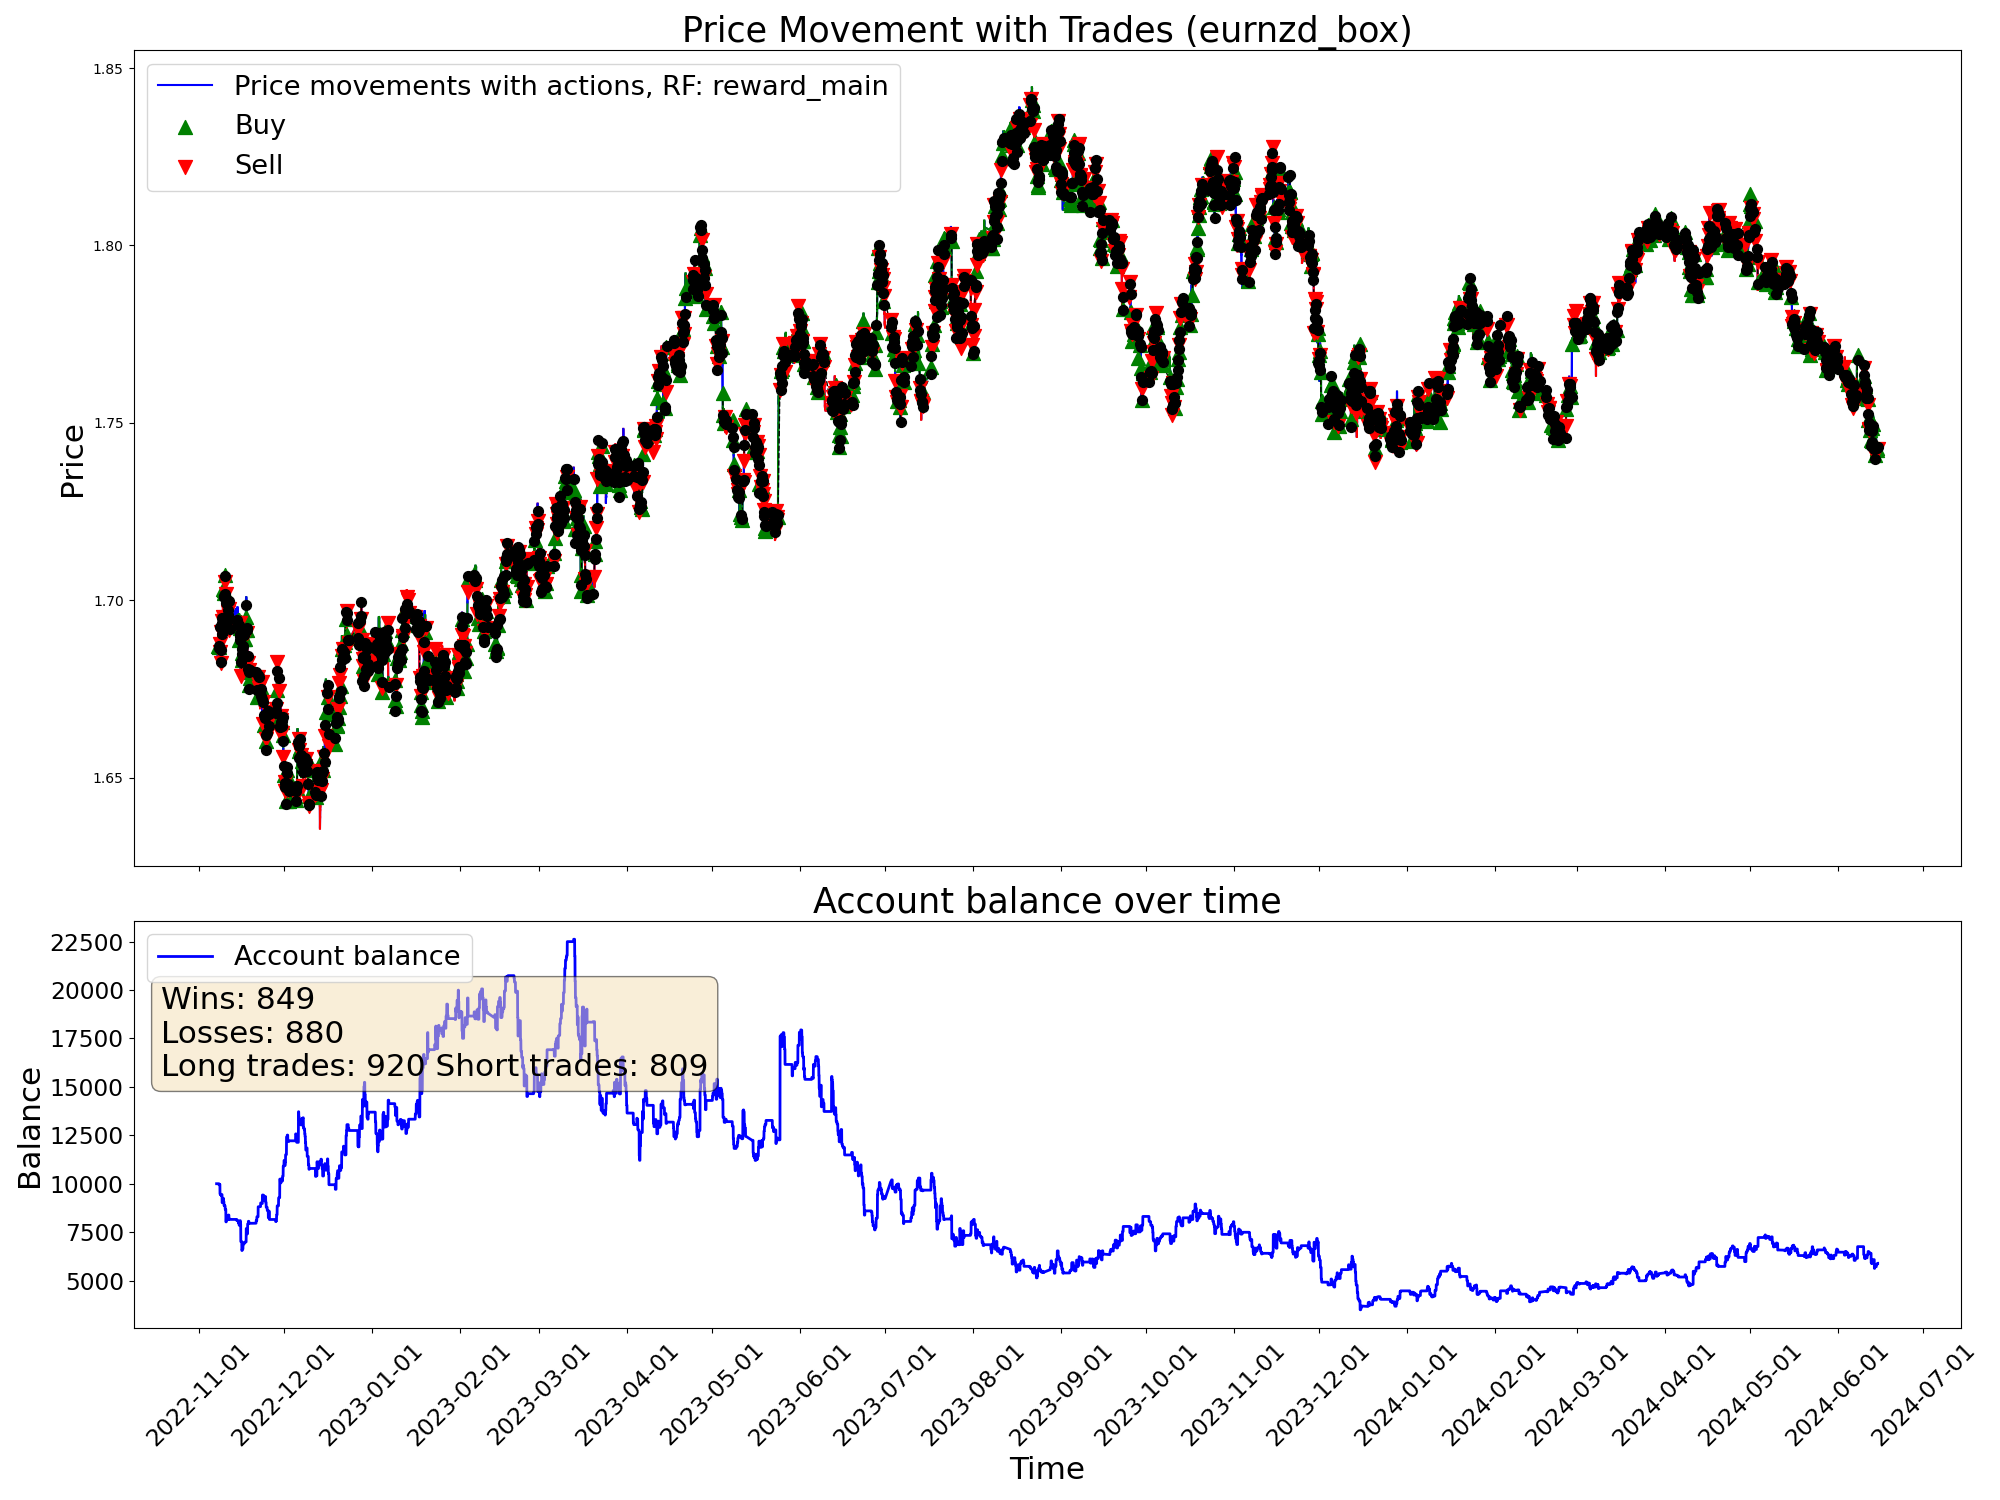

Data behind this chart, as committed beside it:
time, open, high, low, close, tick_volume, actDir, actRisk, eReward, eAccBalance, eWins, eLosses, pType, pOpenPrice, pSLPrice, pTPPrice, pProfit
2022-11-07 05:00:00, 1.688, 1.688, 1.685, 1.686, 3129, 0.0, 0.0, 0.0, 10000, 0, 0, 0, 0.0, 0.0, 0.0, 0.0
2022-11-07 06:00:00, 1.686, 1.687, 1.685, 1.686, 2114, 0.0, 0.0, 0.0, 10000, 0, 0, 0, 0.0, 0.0, 0.0, 0.0
2022-11-07 07:00:00, 1.686, 1.687, 1.685, 1.687, 2634, 0.0, 0.0, 0.0, 10000, 0, 0, 0, 0.0, 0.0, 0.0, 0.0
2022-11-07 08:00:00, 1.687, 1.688, 1.686, 1.687, 3000, 0.0, 0.0, 0.0, 10000, 0, 0, 0, 0.0, 0.0, 0.0, 0.0
2022-11-07 09:00:00, 1.687, 1.69, 1.687, 1.689, 4736, 0.0, 0.0, 0.0, 10000, 0, 0, 0, 0.0, 0.0, 0.0, 0.0
2022-11-07 10:00:00, 1.689, 1.69, 1.686, 1.687, 6044, 0.0, 0.0, 0.0, 10000, 0, 0, 0, 0.0, 0.0, 0.0, 0.0
2022-11-07 11:00:00, 1.687, 1.688, 1.684, 1.688, 5290, 0.0, 0.0, 0.0, 10000, 0, 0, 0, 0.0, 0.0, 0.0, 0.0
2022-11-07 12:00:00, 1.688, 1.689, 1.687, 1.688, 4201, 0.0, 0.0, 0.0, 10000, 0, 0, 0, 0.0, 0.0, 0.0, 0.0
2022-11-07 13:00:00, 1.688, 1.688, 1.686, 1.686, 3269, 0.0, 0.0, 0.0, 10000, 0, 0, 0, 0.0, 0.0, 0.0, 0.0
2022-11-07 14:00:00, 1.686, 1.687, 1.685, 1.685, 4217, 0.0, 0.0, 0.0, 10000, 0, 0, 0, 0.0, 0.0, 0.0, 0.0
2022-11-07 15:00:00, 1.686, 1.686, 1.682, 1.684, 5926, 0.0, 0.0, 0.0, 10000, 0, 0, 0, 0.0, 0.0, 0.0, 0.0
2022-11-07 16:00:00, 1.684, 1.688, 1.682, 1.687, 7078, -0.4501, -0.4501, 0.0, 10000, 0, 0, 0, 1.687, 1.692, 0.0, 0.0
2022-11-07 17:00:00, 1.687, 1.689, 1.686, 1.687, 6911, 0.9126, 0.9126, 0.0, 10000, 0, 0, 1, 1.687, 1.685, 0.0, 0.0
2022-11-07 18:00:00, 1.687, 1.689, 1.687, 1.689, 5206, 0.07422, 0.07422, 0.0, 10000, 0, 0, 1, 1.687, 1.685, 0.0, 0.0
2022-11-07 19:00:00, 1.689, 1.691, 1.688, 1.69, 3936, 0.7069, 0.7069, 0.0, 10000, 0, 0, 1, 1.687, 1.685, 0.0, 0.0
2022-11-07 20:00:00, 1.69, 1.691, 1.689, 1.69, 3084, -0.3661, -0.3661, 0.0, 10000, 0, 0, 1, 1.687, 1.685, 0.0, 0.0
2022-11-07 21:00:00, 1.69, 1.69, 1.688, 1.689, 2353, -0.3265, -0.3265, 0.0, 10000, 0, 0, 1, 1.687, 1.685, 0.0, 0.0
2022-11-07 22:00:00, 1.689, 1.689, 1.687, 1.687, 2449, 1.0, 1.0, 0.0, 10000, 0, 0, 1, 1.687, 1.685, 0.0, 0.0
2022-11-07 23:00:00, 1.687, 1.688, 1.686, 1.687, 1037, 0.3602, 0.3602, 0.0, 10000, 0, 0, 1, 1.687, 1.685, 0.0, 0.0
2022-11-08 00:00:00, 1.687, 1.687, 1.685, 1.687, 600, 0.388, 0.388, 0.0, 10000, 0, 0, 1, 1.687, 1.685, 0.0, 0.0
2022-11-08 01:00:00, 1.687, 1.688, 1.686, 1.687, 1925, -0.7565, -0.7565, 0.0, 9948, 0, 1, 0, 0.0, 0.0, 0.0, -52.48
2022-11-08 02:00:00, 1.687, 1.687, 1.685, 1.687, 2249, 1.0, 1.0, 0.0, 9948, 0, 1, 1, 1.687, 1.684, 0.0, 0.0
2022-11-08 03:00:00, 1.687, 1.688, 1.685, 1.688, 3867, -1.0, -1.0, 0.0, 9948, 0, 1, 1, 1.687, 1.684, 0.0, 0.0
2022-11-08 04:00:00, 1.688, 1.688, 1.684, 1.687, 2475, 0.8766, 0.8766, 0.0, 9948, 0, 1, 1, 1.687, 1.684, 0.0, 0.0
2022-11-08 05:00:00, 1.687, 1.688, 1.686, 1.687, 2090, -1.0, -1.0, 0.0, 9972, 1, 1, 0, 0.0, 0.0, 0.0, 24.56
2022-11-08 06:00:00, 1.687, 1.688, 1.686, 1.688, 1502, -1.0, -1.0, 0.0, 9972, 1, 1, 2, 1.688, 1.691, 0.0, 0.0
2022-11-08 07:00:00, 1.688, 1.691, 1.688, 1.689, 2727, 0.9843, 0.9843, 0.0, 9972, 1, 1, 2, 1.688, 1.691, 0.0, 0.0
2022-11-08 08:00:00, 1.689, 1.69, 1.688, 1.689, 3165, 0.2464, 0.2464, 0.0, 9972, 1, 1, 2, 1.688, 1.691, 0.0, 0.0
2022-11-08 09:00:00, 1.689, 1.693, 1.689, 1.693, 4459, 0.5616, 0.5616, 0.0, 9972, 1, 1, 2, 1.688, 1.691, 0.0, 0.0
2022-11-08 10:00:00, 1.692, 1.693, 1.686, 1.687, 5553, -0.2899, -0.2899, 0.0, 9469, 1, 2, 0, 0.0, 0.0, 0.0, -503.5
2022-11-08 11:00:00, 1.687, 1.689, 1.684, 1.685, 4423, -0.04309, -0.04309, 0.0, 9469, 1, 2, 0, 0.0, 0.0, 0.0, 0.0
2022-11-08 12:00:00, 1.685, 1.686, 1.684, 1.686, 3629, -0.3426, -0.3426, 0.0, 9469, 1, 2, 0, 1.686, 1.684, 0.0, 0.0
2022-11-08 13:00:00, 1.686, 1.687, 1.684, 1.686, 3354, -1.0, -1.0, 0.0, 9469, 1, 2, 2, 1.686, 1.69, 0.0, 0.0
2022-11-08 14:00:00, 1.686, 1.688, 1.685, 1.686, 4125, -0.2347, -0.2347, 0.0, 9469, 1, 2, 2, 1.686, 1.69, 0.0, 0.0
2022-11-08 15:00:00, 1.686, 1.687, 1.685, 1.687, 4242, 1.0, 1.0, 0.0, 9427, 1, 3, 0, 0.0, 0.0, 0.0, -41.88
2022-11-08 16:00:00, 1.687, 1.688, 1.684, 1.685, 5141, 0.433, 0.433, 0.0, 9427, 1, 3, 0, 1.686, 1.684, 0.0, 0.0
2022-11-08 17:00:00, 1.685, 1.686, 1.681, 1.682, 7673, -1.0, -1.0, 0.0, 9427, 1, 3, 2, 1.682, 1.687, 0.0, 0.0
2022-11-08 18:00:00, 1.682, 1.684, 1.681, 1.683, 5218, -1.0, -1.0, 0.0, 9427, 1, 3, 2, 1.682, 1.687, 0.0, 0.0
2022-11-08 19:00:00, 1.683, 1.687, 1.683, 1.686, 3335, 1.0, 1.0, 0.0, 9396, 1, 4, 0, 0.0, 0.0, 0.0, -30.97
2022-11-08 20:00:00, 1.686, 1.69, 1.686, 1.689, 4354, 0.04134, 0.04134, 0.0, 9396, 1, 4, 0, 1.686, 1.688, 0.0, 0.0
2022-11-08 21:00:00, 1.689, 1.692, 1.689, 1.691, 4883, -1.0, -1.0, 0.0, 9396, 1, 4, 2, 1.691, 1.693, 0.0, 0.0
2022-11-08 22:00:00, 1.691, 1.691, 1.689, 1.69, 3588, 1.0, 1.0, 0.0, 9396, 1, 4, 2, 1.691, 1.693, 0.0, 0.0
2022-11-08 23:00:00, 1.69, 1.691, 1.69, 1.69, 1128, 0.04058, 0.04058, 0.0, 9396, 1, 4, 2, 1.691, 1.693, 0.0, 0.0
2022-11-09 00:00:00, 1.691, 1.691, 1.69, 1.691, 1554, 1.0, 1.0, 0.0, 9443, 2, 4, 0, 0.0, 0.0, 0.0, 47.46
2022-11-09 01:00:00, 1.691, 1.692, 1.689, 1.691, 2638, -1.0, -1.0, 0.0, 9443, 2, 4, 2, 1.691, 1.694, 0.0, 0.0
2022-11-09 02:00:00, 1.691, 1.692, 1.69, 1.691, 2983, 0.7644, 0.7644, 0.0, 9443, 2, 4, 2, 1.691, 1.694, 0.0, 0.0
2022-11-09 03:00:00, 1.691, 1.695, 1.691, 1.695, 4180, -0.1412, -0.1412, 0.0, 9443, 2, 4, 2, 1.691, 1.694, 0.0, 0.0
2022-11-09 04:00:00, 1.695, 1.695, 1.691, 1.694, 3509, 0.01806, 0.01806, 0.0, 9019, 2, 5, 0, 0.0, 0.0, 0.0, -423.8
2022-11-09 05:00:00, 1.694, 1.695, 1.692, 1.694, 3803, -1.0, -1.0, 0.0, 9019, 2, 5, 2, 1.694, 1.699, 0.0, 0.0
2022-11-09 06:00:00, 1.694, 1.695, 1.693, 1.694, 3379, 0.9922, 0.9922, 0.0, 9019, 2, 5, 2, 1.694, 1.699, 0.0, 0.0
2022-11-09 07:00:00, 1.694, 1.696, 1.693, 1.696, 3136, 0.9367, 0.9367, 0.0, 9071, 3, 5, 0, 0.0, 0.0, 0.0, 51.24
2022-11-09 08:00:00, 1.696, 1.697, 1.695, 1.695, 4030, -0.5251, -0.5251, 0.0, 9071, 3, 5, 2, 1.695, 1.697, 0.0, 0.0
2022-11-09 09:00:00, 1.695, 1.696, 1.694, 1.695, 4892, -0.6596, -0.6596, 0.0, 9071, 3, 5, 2, 1.695, 1.697, 0.0, 0.0
2022-11-09 10:00:00, 1.695, 1.695, 1.692, 1.694, 6282, 0.08164, 0.08164, 0.0, 9071, 3, 5, 2, 1.695, 1.697, 0.0, 0.0
2022-11-09 11:00:00, 1.694, 1.702, 1.693, 1.701, 5791, 0.8261, 0.8261, 0.0, 9249, 4, 5, 0, 0.0, 0.0, 0.0, 178
2022-11-09 12:00:00, 1.701, 1.704, 1.7, 1.703, 4922, -0.3122, -0.3122, 0.0, 9249, 4, 5, 0, 1.695, 1.691, 0.0, 0.0
2022-11-09 13:00:00, 1.703, 1.704, 1.702, 1.703, 4013, 0.511, 0.511, 0.0, 9249, 4, 5, 1, 1.703, 1.701, 0.0, 0.0
2022-11-09 14:00:00, 1.703, 1.704, 1.7, 1.702, 4691, 1.0, 1.0, 0.0, 9249, 4, 5, 1, 1.703, 1.701, 0.0, 0.0
2022-11-09 15:00:00, 1.702, 1.704, 1.699, 1.701, 5955, -0.01794, -0.01794, 0.0, 9249, 4, 5, 1, 1.703, 1.701, 0.0, 0.0
2022-11-09 16:00:00, 1.701, 1.702, 1.698, 1.698, 6758, 0.1603, 0.1603, 0.0, 9078, 4, 6, 0, 0.0, 0.0, 0.0, -170.9
... 9,940 more rows
